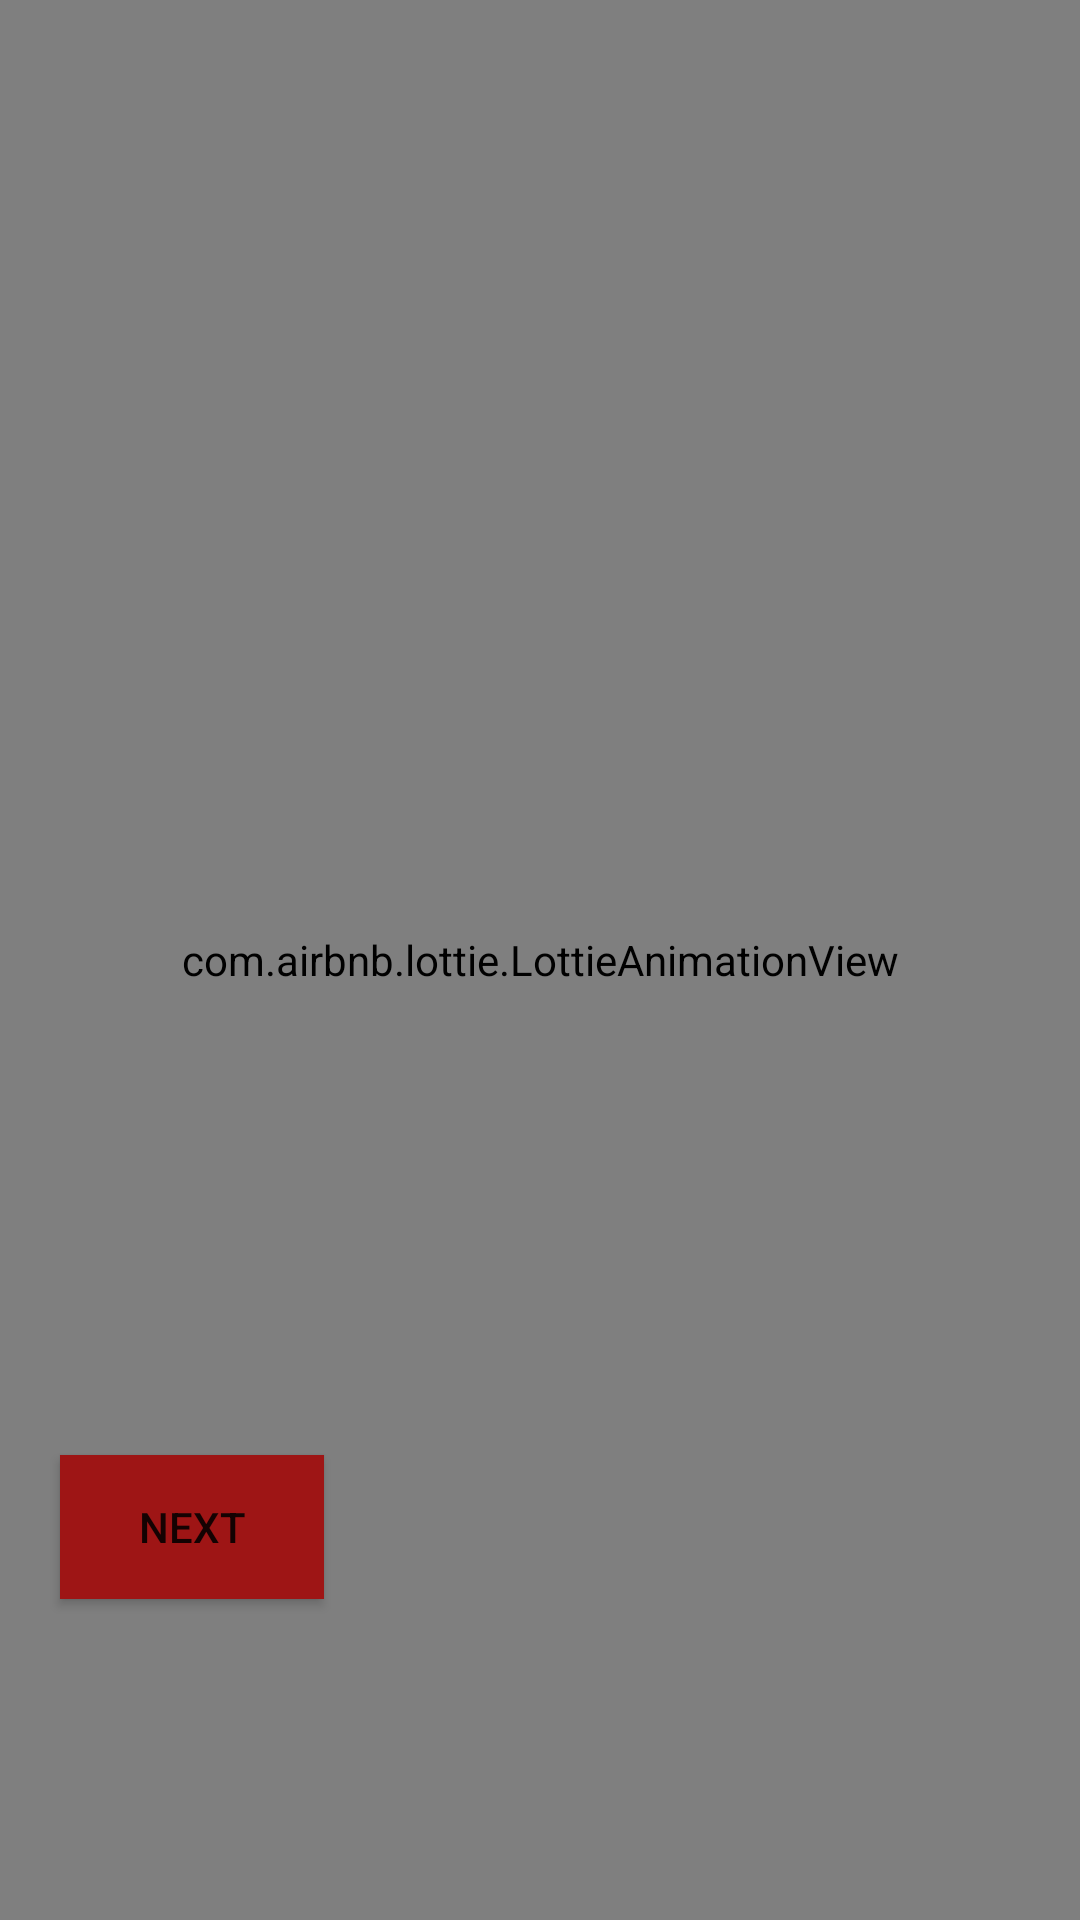

Produce the Android XML layout that renders to this screen, including the resource entries it uses.
<!-- AndroidManifest.xml: application theme AppTheme -->
<!-- res/layout/activity_intro.xml -->
<?xml version="1.0" encoding="utf-8"?>
<RelativeLayout xmlns:android="http://schemas.android.com/apk/res/android"
    xmlns:app="http://schemas.android.com/apk/res-auto"
    xmlns:tools="http://schemas.android.com/tools"
    android:layout_width="match_parent"
    android:layout_height="match_parent"
    android:id="@+id/color"
    android:background="#FFC107"
    tools:context=".presentation.intro.">


    <androidx.viewpager.widget.ViewPager
        android:id="@+id/viewPager"
        android:layout_width="match_parent"
        android:layout_height="match_parent"/>





    <com.google.android.material.tabs.TabLayout
        android:id="@+id/tabLayout"
        android:layout_width="match_parent"
        android:layout_height="7dp"
        android:layout_alignParentBottom="true"
        app:tabIndicator="@drawable/tab_indicator_selected"
        app:tabBackground="@drawable/tab_indicator_default"
        android:layout_centerHorizontal="true"
        app:tabIndicatorColor="#64D314"

        android:layout_marginBottom="40dp"
        app:tabGravity="center" />

    <Button

        android:onClick="skip"
        android:id="@+id/btn_skip"
        android:layout_width="wrap_content"
        android:layout_height="wrap_content"
        android:background="#FFEB3B"
        android:visibility="gone"
        android:layout_alignParentRight="true"
        android:text="skip" />


    <Button
        android:onClick="next"
        android:id="@+id/next"
        android:layout_width="wrap_content"
        android:layout_height="wrap_content"
        android:text="next"
        android:background="#9E1515"
        android:layout_marginLeft="20dp"
        android:layout_marginTop="485dp"

        />

    <com.airbnb.lottie.LottieAnimationView
        android:id="@+id/animation_view"
        android:layout_width="match_parent"
        android:layout_height="match_parent"
        app:lottie_autoPlay="true"
        app:lottie_loop="true"
        app:lottie_rawRes="@raw/begiiner" />





</RelativeLayout>
<!-- resources referenced by this layout -->
<resources>
  <!-- drawable tab_indicator_default (drawable-v24) -->
  <?xml version="1.0" encoding="utf-8"?>
  <shape xmlns:android="http://schemas.android.com/apk/res/android"
  
      android:innerRadius="1dp"
      android:shape="ring"
      android:thickness="3dp"
      android:useLevel="false"
  
  android:thicknessRatio="@integer/config_navAnimTime"
      >
  
      <solid android:color = "#C12929"/>
  
  </shape>
  <!-- drawable tab_indicator_selected (drawable-v24) -->
  <?xml version="1.0" encoding="utf-8"?>
  <shape xmlns:android="http://schemas.android.com/apk/res/android"
      android:innerRadius="0dp"
  
      android:shape="ring"
      android:thickness="4dp"
  
  
      android:useLevel="false">
      <size android:height="7dp"/>
  </shape>
  <style name="AppTheme" parent="Theme.AppCompat.Light.DarkActionBar">
          
          <item name="colorPrimary">@color/colorPrimary</item>
          <item name="colorPrimaryDark">@color/colorPrimaryDark</item>
          <item name="colorAccent">@color/colorAccent</item>
      </style>
  <!-- not gathered from this repository: default colours our renderer supplied (Android Studio template values) -->
  <color name="colorPrimary">#FF6200EE</color>
  <color name="colorPrimaryDark">#FF3700B3</color>
  <color name="colorAccent">#FF03DAC5</color>
</resources>
